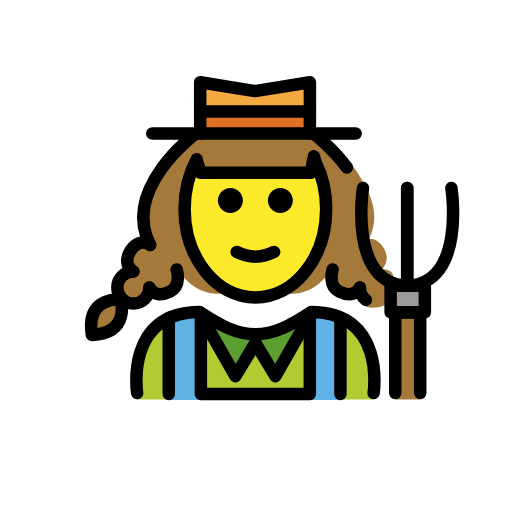
t = 0.00 s
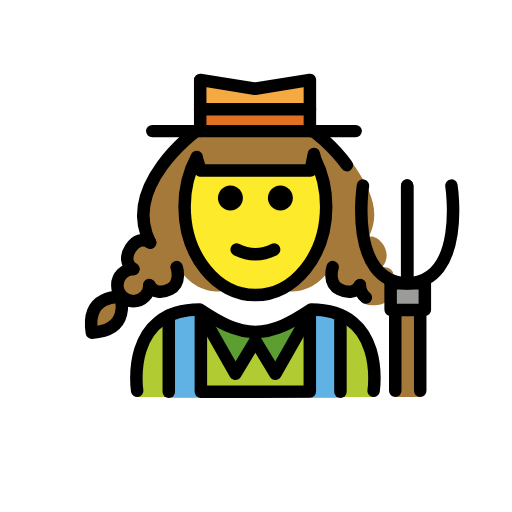
t = 0.48 s
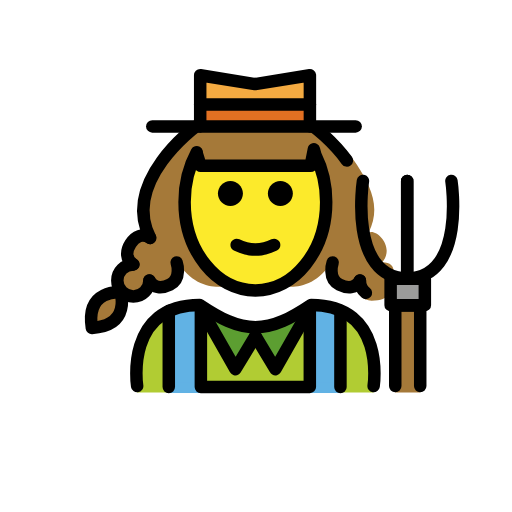
t = 1.43 s
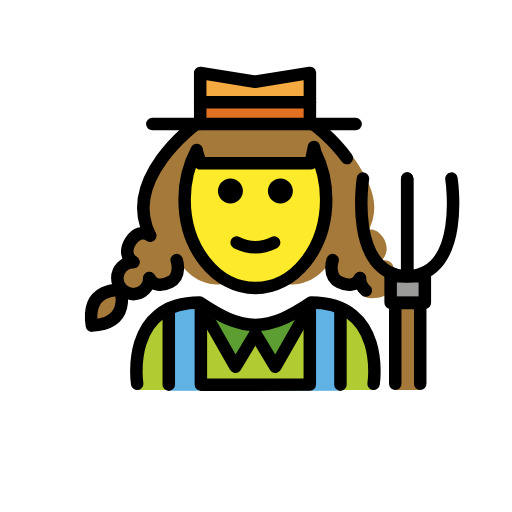
t = 1.90 s
t = 2.38 s: frame unchanged from t = 1.43 s, image omitted
t = 3.33 s: frame unchanged from t = 0.48 s, image omitted

The animated SVG that drew these frames (rendered in a browser with its animation timeline set to each time). Animation: 1 SMIL element (animateTransform=1); one cycle of 3.80 s, repeats indefinitely.

<?xml version='1.0' encoding='utf-8'?>
<svg xmlns="http://www.w3.org/2000/svg" id="emoji" viewBox="-5 -5 82 82" version="1.1" width="200" height="200" role="img">
  <title>OpenMoji: woman farmer</title><g><g id="color">
    <path fill="#B1CC33" d="M54.8401,58.9748c0,0,2-14.0205-10-14.0205c-3.1918,2.1279-5.9264,3.5984-9,3.5921h0.125 c-3.0736,0.0063-5.8081-1.4642-9-3.5921c-12,0-10,14.0205-10,14.0205" />
    <rect x="22.0322" y="44.9946" width="4.2883" height="14.0273" fill="#61B2E4" />
    <rect x="44.5013" y="44.9946" width="4.2883" height="14.0273" fill="#61B2E4" />
    <rect x="22.0322" y="57.3358" width="27.4908" height="1.7337" fill="#61B2E4" />
    <polyline fill="#5C9E31" points="26.9026,45.0543 32.7064,55.2412 35.9026,49.9464" />
    <polyline fill="#5C9E31" points="44.9026,45.0543 39.0988,55.2412 35.9026,49.9464" />
    <polyline fill="#F4AA41" points="27.0623,16.3751 27.0623,8.1732 35.8475,9.5905 44.6326,8.1732 44.6326,16.3751" />
    <rect x="27.0623" y="12.9584" width="17.4464" height="2.6584" fill="#E27022" />
    <rect x="57.561" y="40.7583" width="5.4803" height="4.2448" fill="#9B9B9A" />
    <polygon fill="#A57939" points="58.3012,45.044 58.3012,54.368 58.3012,57.9543 58.3012,58.9748 62.3012,58.9748 62.3012,57.9543 62.3012,54.368 62.3012,45.044" />
  </g>
  <g id="hair">
    <path fill="#A57939" d="M9.7129,48.3177c6.3524-0.3944,4.5577-5.6759,4.5577-5.6759S8.7261,42.03,9.7129,48.3177z" />
    <path fill="#A57939" d="M56.2127,38.137c2.1052-2.4526-0.9647-5.5202-2.188-4.7455c2.1054-4.1094,0.2125-7.648-1.8387-10.8415 c-2.4906-3.8777-5.9991-6.5095-5.9991-6.5095H35.9026h-0.2354H26.383c0,0-11.9999,8.7517-7.3379,17.851 c-1.2233-0.7747-2.3565-0.3104-3.1313,0.9129c-0.7747,1.2233-0.7801,2.5579,0.4433,3.3326c-1.4183,0-2.5681,1.1497-2.5681,2.568 s1.1498,2.5681,2.5681,2.5681s2.568-1.1498,2.568-2.5681c0.6816,1.2776,1.9884,1.2985,3.2872,0.6582 c1.9517-0.9622,1.0791-3.5474,1.0791-3.5474c3.6019,6.1061,9.1339,3.8279,9.1625,3.816c-4.5758-1.8243-7.8898-7.181-7.8898-13.5056 c0-2.9437,0.718-5.6779,1.947-7.9438l-0.0278,0.0891l0.6342,2.0569h8.4873h0.0625h0.2354h0.0625h8.4873l0.6342-2.0569 l-0.0278-0.0891c1.229,2.2659,1.947,5.0001,1.947,7.9438c0,6.3246-3.3141,11.6815-7.8899,13.5056 c0.0289,0.012,5.5607,2.2898,9.1625-3.816c0,0-0.8726,2.5852,1.0791,3.5474c1.2988,0.6403,1.9056,1.6194,2.5872,0.3418 c0,1.4183,1.1497,2.5681,2.568,2.5681c3.5286,0,3.2681-2.1498,3.2681-3.5681C58.273,39.5568,58.2281,38.1504,56.2127,38.137z" />
  </g>
  <g id="skin">
    <path fill="#FCEA2B" d="M35.9026,22.663h8.8477c0,0-0.0171-3.205,0.2418-2.78c1.4504,2.3813,2.3116,5.3538,2.3116,8.5778 c0,7.8276-5.0765,14.1732-11.3386,14.1732s-11.3386-6.3456-11.3386-14.1732c0-3.0831,0.7875-5.9363,2.1249-8.2623 c0.1858-0.3231,0.366,2.4645,0.366,2.4645S35.9026,22.663,35.9026,22.663z" />
  </g>
  <g id="skin-shadow" />
  <g id="line">
    <path d="M41.9027,27.1c0,1.1045-0.8965,2-2,2s-2-0.8955-2-2c0-1.1035,0.8965-2,2-2S41.9027,25.9965,41.9027,27.1" />
    <path d="M33.9027,27.1c0,1.1045-0.8965,2-2,2s-2-0.8955-2-2c0-1.1035,0.8965-2,2-2S33.9027,25.9965,33.9027,27.1" />
    <path d="M35.9026,37.1024c-1.1518,0-2.3037-0.2861-3.4473-0.8579c-0.4941-0.247-0.6943-0.8476-0.4472-1.3418 c0.2466-0.4936,0.8462-0.6943,1.3418-0.4472c1.7177,0.8593,3.3877,0.8593,5.1054,0c0.4947-0.2471,1.0948-0.0464,1.3418,0.4472 c0.2471,0.4942,0.0469,1.0948-0.4472,1.3418C38.2063,36.8163,37.0545,37.1024,35.9026,37.1024z" />
    <polyline fill="none" stroke="#000000" stroke-linecap="round" stroke-linejoin="round" stroke-miterlimit="10" stroke-width="2" points="26.9026,45.0543 32.7064,55.2412 35.9026,49.9464" />
    <polyline fill="none" stroke="#000000" stroke-linecap="round" stroke-linejoin="round" stroke-miterlimit="10" stroke-width="2" points="44.9026,45.0543 39.0988,55.2412 35.9026,49.9464" />
    <path fill="none" stroke="#000000" stroke-linecap="round" stroke-linejoin="round" stroke-miterlimit="10" stroke-width="2" d="M54.8401,57.9543c0,0,2-13-10-13c-3.1918,2.1279-5.9264,3.5984-9,3.5921h0.125c-3.0736,0.0063-5.8081-1.4642-9-3.5921 c-12,0-10,13-10,13" />
    <line x1="22.0322" x2="22.0322" y1="45.9062" y2="58.1102" fill="none" stroke="#000000" stroke-linecap="round" stroke-linejoin="round" stroke-miterlimit="10" stroke-width="2" />
    <line x1="49.523" x2="49.523" y1="45.9062" y2="58.1102" fill="none" stroke="#000000" stroke-linecap="round" stroke-linejoin="round" stroke-miterlimit="10" stroke-width="2" />
    <polyline fill="none" stroke="#000000" stroke-linecap="round" stroke-linejoin="round" stroke-miterlimit="10" stroke-width="2" points="27.1709,45.2094 27.1709,58.1102 44.6192,58.096 44.6192,45.1888" />
    <path fill="none" stroke="#000000" stroke-linecap="round" stroke-linejoin="round" stroke-miterlimit="10" stroke-width="2" d="M16.3571,38.4716c-1.2234-0.7748-1.218-2.1093-0.4433-3.3326c0.7748-1.2234,1.908-1.6877,3.1313-0.9129" />
    <path fill="none" stroke="#000000" stroke-linecap="round" stroke-linejoin="round" stroke-miterlimit="10" stroke-width="2" d="M18.9251,41.0396c0,1.4183-1.1497,2.5681-2.568,2.5681s-2.5681-1.1498-2.5681-2.5681s1.1498-2.568,2.5681-2.568" />
    <path fill="none" stroke="#000000" stroke-linecap="round" stroke-linejoin="round" stroke-miterlimit="10" stroke-width="2" d="M9.7129,48.6523c6.3524-0.3944,4.5577-5.6759,4.5577-5.6759S8.7261,42.3646,9.7129,48.6523z" />
    <path fill="none" stroke="#000000" stroke-linecap="round" stroke-linejoin="round" stroke-miterlimit="10" stroke-width="2" d="M23.2914,38.1504c0,0,0.8726,2.5851-1.0791,3.5473c-1.2988,0.6403-2.6056,0.6195-3.2872-0.6581" />
    <polyline fill="none" stroke="#000000" stroke-linecap="round" stroke-linejoin="round" stroke-miterlimit="10" stroke-width="2" points="27.0623,16.3751 27.0623,8.1732 35.8475,9.5905 44.6326,8.1732 44.6326,16.3751" />
    <line x1="27.0623" x2="44.6326" y1="12.8703" y2="12.8703" fill="none" stroke="#000000" stroke-linecap="round" stroke-linejoin="round" stroke-miterlimit="10" stroke-width="2" />
    <path fill="none" stroke="#000000" stroke-linecap="round" stroke-linejoin="round" stroke-miterlimit="10" stroke-width="2" d="M26.383,16.3751c0,0-11.9999,8.7517-7.3379,17.851" />
    <path fill="none" stroke="#000000" stroke-linecap="round" stroke-linejoin="round" stroke-miterlimit="10" stroke-width="2" d="M52.6447,41.0396c0,0.8066,0.3718,1.5264,0.9535,1.9972" />
    <path fill="none" stroke="#000000" stroke-linecap="round" stroke-linejoin="round" stroke-miterlimit="10" stroke-width="2" d="M48.2784,38.1504c0,0-0.8726,2.5851,1.0791,3.5473c1.2988,0.6403,2.6056,0.6195,3.2872-0.6581" />
    <path fill="none" stroke="#000000" stroke-linecap="round" stroke-linejoin="round" stroke-miterlimit="10" stroke-width="2" d="M45.1868,16.3751c0,0,2.9602,2.159,5.3689,5.4472" />
    <path fill="none" stroke="#000000" stroke-linecap="round" stroke-linejoin="round" stroke-miterlimit="10" stroke-width="2" d="M53.1295,25.1c0,0-2.3767,15.4155,7.0845,15.6583V25.1" />
    <path fill="none" stroke="#000000" stroke-linecap="round" stroke-linejoin="round" stroke-miterlimit="10" stroke-width="2" d="M67.2985,25.1c0,0,2.3766,15.4155-7.0845,15.6583V25.1" />
    <rect x="57.561" y="40.7583" width="5.4803" height="4.2448" fill="none" stroke="#000000" stroke-linecap="round" stroke-linejoin="round" stroke-miterlimit="10" stroke-width="2" />
    <polyline fill="none" stroke="#000000" stroke-linecap="round" stroke-linejoin="round" stroke-miterlimit="10" stroke-width="2" points="62.3012,57.9543 62.3012,45.044 58.3012,45.044 58.3012,57.9543" />
    <line x1="19.39" x2="51.9582" y1="16.3751" y2="16.3751" fill="none" stroke="#000000" stroke-linecap="round" stroke-linejoin="round" stroke-miterlimit="10" stroke-width="2" />
    <path fill="none" stroke="#000000" stroke-linecap="round" stroke-linejoin="round" stroke-miterlimit="10" stroke-width="2" d="M26.511,20.517c-1.229,2.2659-1.947,5-1.947,7.9438c0,7.8277,5.0765,14.1732,11.3386,14.1732s11.3386-6.3455,11.3386-14.1732 c0-2.7693-0.6354-5.3532-1.734-7.5362l-0.2361-0.8856l-0.5208,2.624h-8.7852h-0.0625h-8.7852l-0.6342-2.0571" />
  </g>
<animateTransform attributeName="transform" type="translate" values="0 0;0 -1.5;0 0" dur="3.8s" repeatCount="indefinite" /></g></svg>
